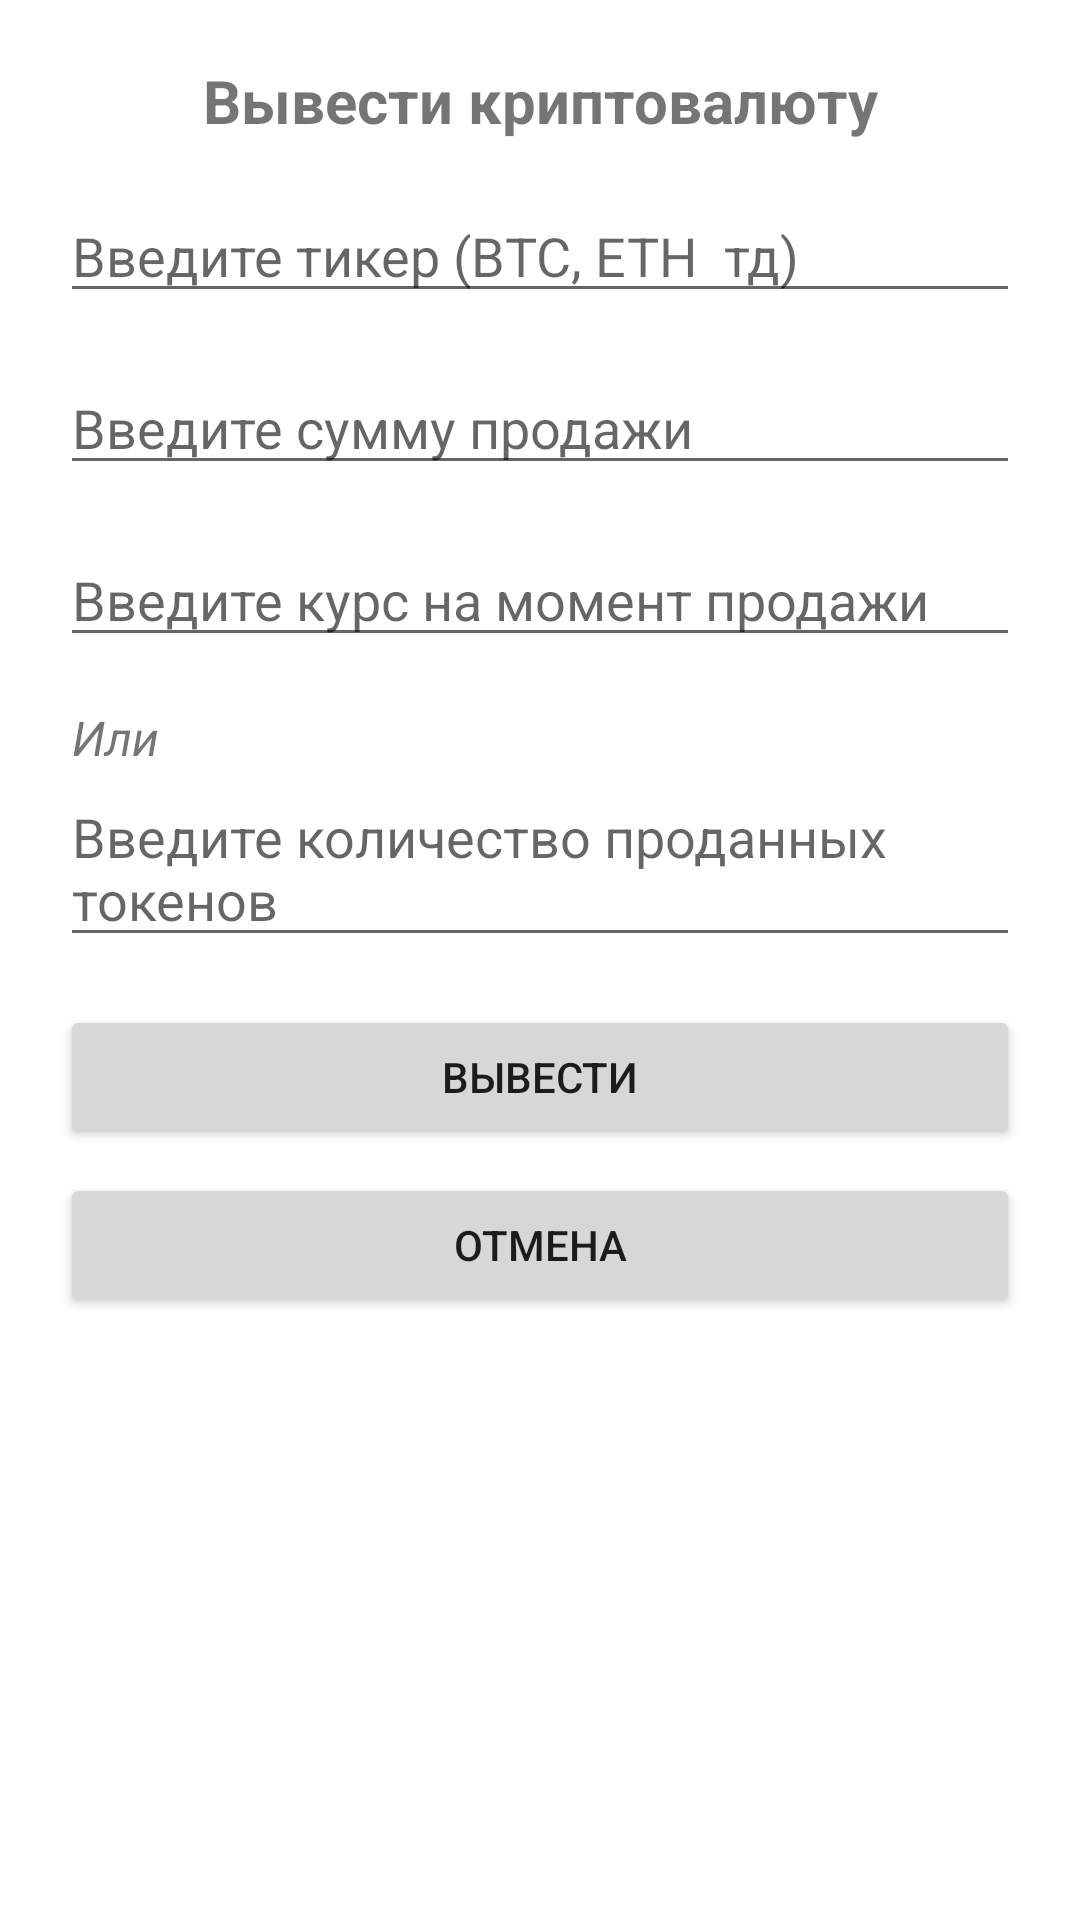

Android layout source for this screen:
<!-- AndroidManifest.xml: application theme Theme.CryptoAssistant -->
<!-- res/layout/dialog_bottom_sheet_delete.xml -->
<?xml version="1.0" encoding="utf-8"?>
<LinearLayout xmlns:android="http://schemas.android.com/apk/res/android"
    android:layout_width="match_parent"
    android:layout_height="wrap_content"
    android:orientation="vertical"
    android:padding="20dp">

    <TextView
        android:layout_width="match_parent"
        android:layout_height="wrap_content"
        android:text="Вывести криптовалюту"
        android:textSize="20sp"
        android:textStyle="bold"
        android:gravity="center"
        android:layout_marginBottom="16dp" />

    <EditText
        android:id="@+id/editTicker"
        android:layout_width="match_parent"
        android:layout_height="wrap_content"
        android:hint="Введите тикер (BTC, ETH  тд)"
        android:layout_marginBottom="16dp" />

    <EditText
        android:id="@+id/editSum"
        android:layout_width="match_parent"
        android:layout_height="wrap_content"
        android:hint="Введите сумму продажи"
        android:layout_marginBottom="16dp" />

    <EditText
        android:id="@+id/editCurrent"
        android:layout_width="match_parent"
        android:layout_height="wrap_content"
        android:hint="Введите курс на момент продажи"
        android:layout_marginBottom="16dp" />


    <TextView
        android:id="@+id/editCount"
        android:layout_width="match_parent"
        android:layout_height="wrap_content"
        android:text="Или"
        android:textSize="16sp"
        android:textStyle="italic"
        android:layout_marginHorizontal="4dp"/>

    <EditText
        android:layout_width="match_parent"
        android:layout_height="wrap_content"
        android:hint="Введите количество проданных токенов"
        android:layout_marginBottom="16dp" />


    <Button
        android:id="@+id/btnConfirm"
        android:layout_width="match_parent"
        android:layout_height="wrap_content"
        android:text="Вывести"
        android:layout_marginBottom="8dp" />

    <Button
        android:id="@+id/btnCancel"
        android:layout_width="match_parent"
        android:layout_height="wrap_content"
        android:text="Отмена" />

</LinearLayout>
<!-- resources referenced by this layout -->
<resources>
  <style name="Theme.CryptoAssistant" parent="Theme.MaterialComponents.DayNight.DarkActionBar">
          
          <item name="colorPrimary">@color/purple_500</item>
          <item name="colorPrimaryVariant">@color/purple_700</item>
          <item name="colorOnPrimary">@color/white</item>
          
          <item name="colorSecondary">@color/menu</item>
          <item name="colorSecondaryVariant">@color/teal_700</item>
          <item name="colorOnSecondary">@color/black</item>
          
          <item name="android:statusBarColor">?attr/colorPrimaryVariant</item>
          
  
          <item name="android:windowTranslucentStatus">true</item>
          <item name="android:fitsSystemWindows">false</item>
          <item name="android:windowLightStatusBar">true</item>
  
          <item name="android:windowBackground">@color/white</item>
          <item name="android:navigationBarColor">@color/white</item>
  
          <item name="colorSurface">@color/white</item>
      </style>
  <color name="purple_500">#1B5583</color>
  <color name="purple_700">#FF3700B3</color>
  <color name="white">#FFFFFFFF</color>
  <color name="menu">#ECECFF</color>
  <color name="teal_700">#FF018786</color>
  <color name="black">#FF000000</color>
</resources>
